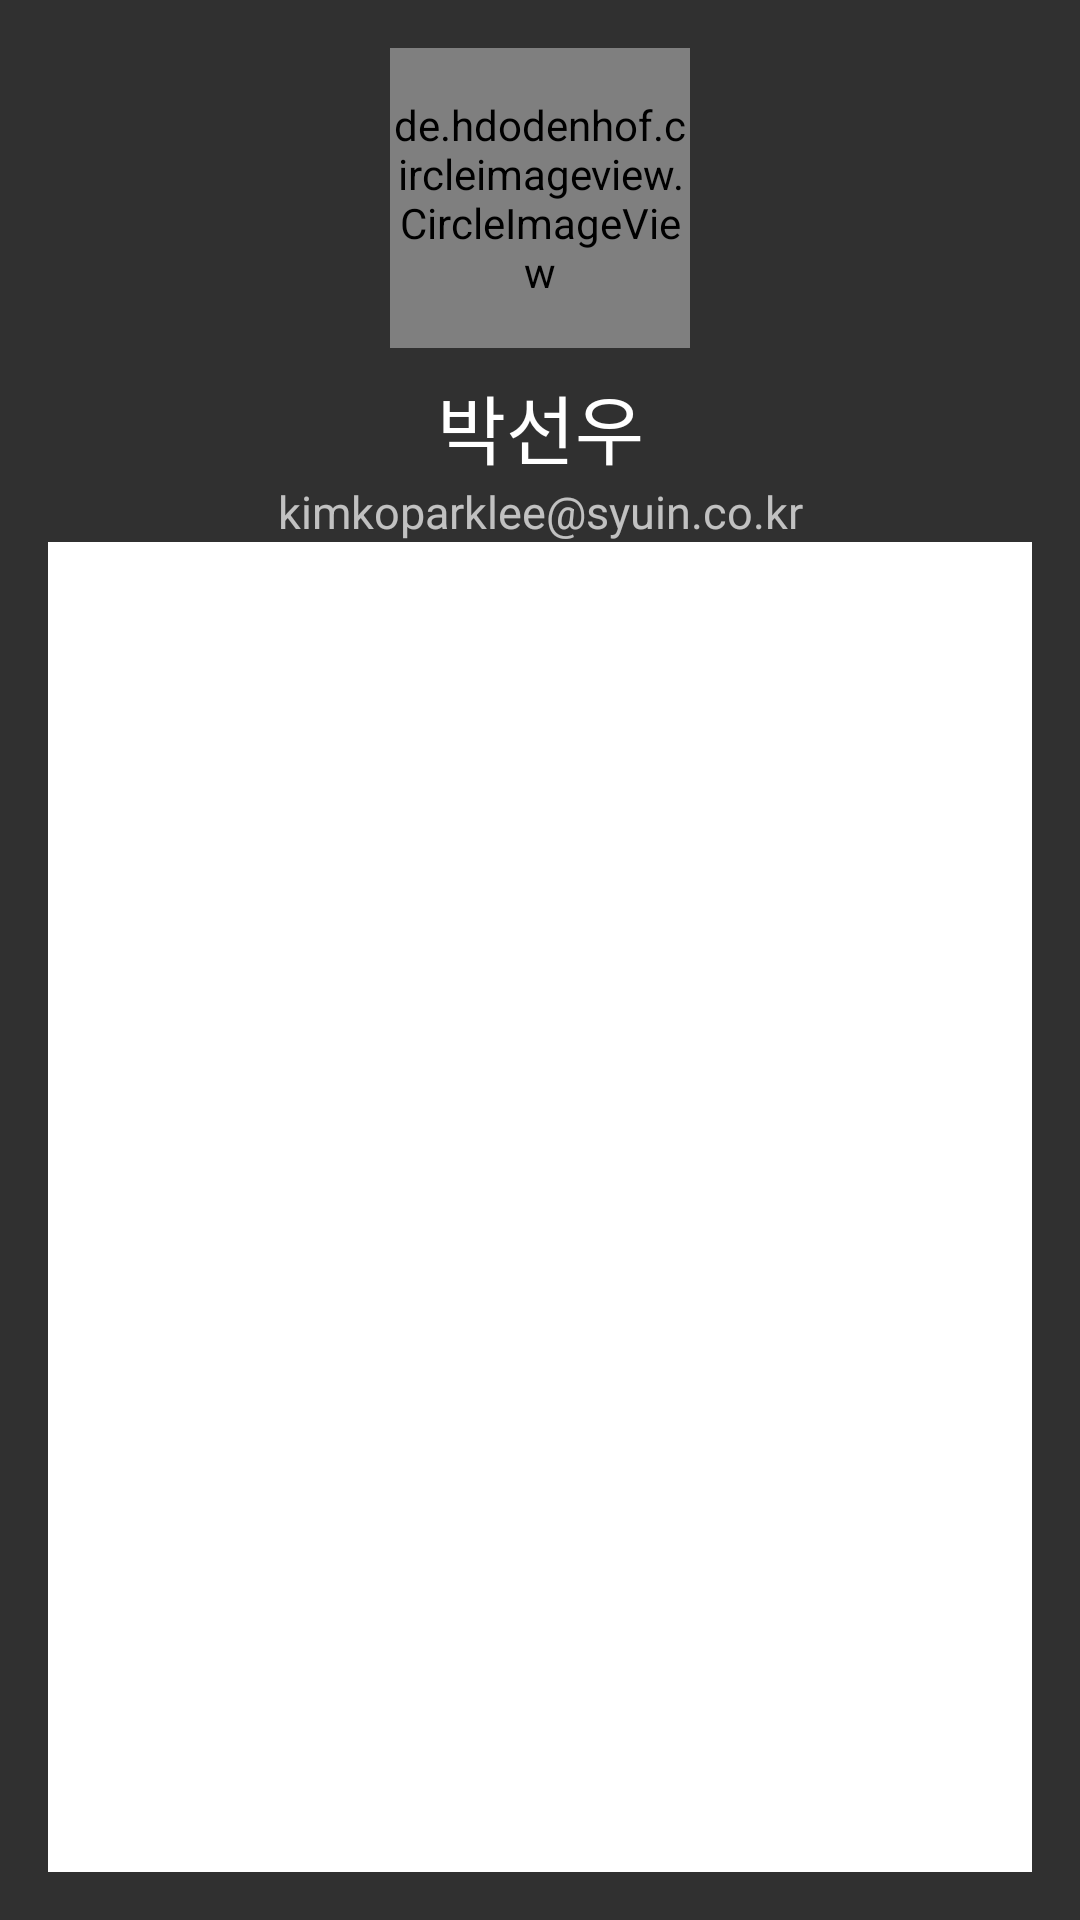

The Android layout XML behind this screen, and the referenced resources:
<!-- AndroidManifest.xml: application theme Theme.AppCompat.NoActionBar -->
<!-- res/layout/fragment_friend3.xml -->
<?xml version="1.0" encoding="utf-8"?>
<LinearLayout
    xmlns:android="http://schemas.android.com/apk/res/android"
    xmlns:app="http://schemas.android.com/apk/res-auto"
    xmlns:tools="http://schemas.android.com/tools"
    android:layout_width="match_parent"
    android:layout_height="match_parent"
    android:background="@drawable/side_nav_bar"
    android:gravity="top"
    android:orientation="vertical"
    android:paddingLeft="16dp"
    android:paddingTop="16dp"
    android:paddingRight="16dp"
    android:paddingBottom="16dp"
    android:theme="@style/ThemeOverlay.AppCompat.Dark">

    //2022-12-13 CircleImageView구현
    <de.hdodenhof.circleimageview.CircleImageView
        android:id="@+id/friend1ImgView"
        android:layout_width="100dp"
        android:layout_height="100dp"
        android:layout_gravity="center"
        android:background="@android:color/transparent"
        app:civ_border_overlay="false"
        app:civ_border_width="0dp"
        android:src="@drawable/profile"
        />

    <TextView
        android:id="@+id/friend3_name_textview"
        android:layout_width="match_parent"
        android:layout_height="wrap_content"
        android:paddingTop="8dp"
        android:textSize="25dp"
        android:text="@string/friend3"
        android:textAlignment="center"
        android:textAppearance="@style/TextAppearance.AppCompat.Body1" />

    <TextView
        android:id="@+id/friend3_email_textview"
        android:layout_width="match_parent"
        android:layout_height="wrap_content"
        android:text="@string/useremail"
        android:textSize="15dp"
        android:textAlignment="center"
        />

    <GridView
        android:id="@+id/friend3_gridview"
        android:layout_width="wrap_content"
        android:layout_height="match_parent"
        android:background="#FFFFFF"
        android:horizontalSpacing="10dp"
        android:numColumns="3"
        android:paddingTop="10dp"
        android:paddingBottom="10dp"
        android:verticalSpacing="10dp" />
</LinearLayout>
<!-- resources referenced by this layout -->
<resources>
  <string name="friend3">박선우</string>
  <string name="useremail">kimkoparklee@syuin.co.kr</string>
</resources>
